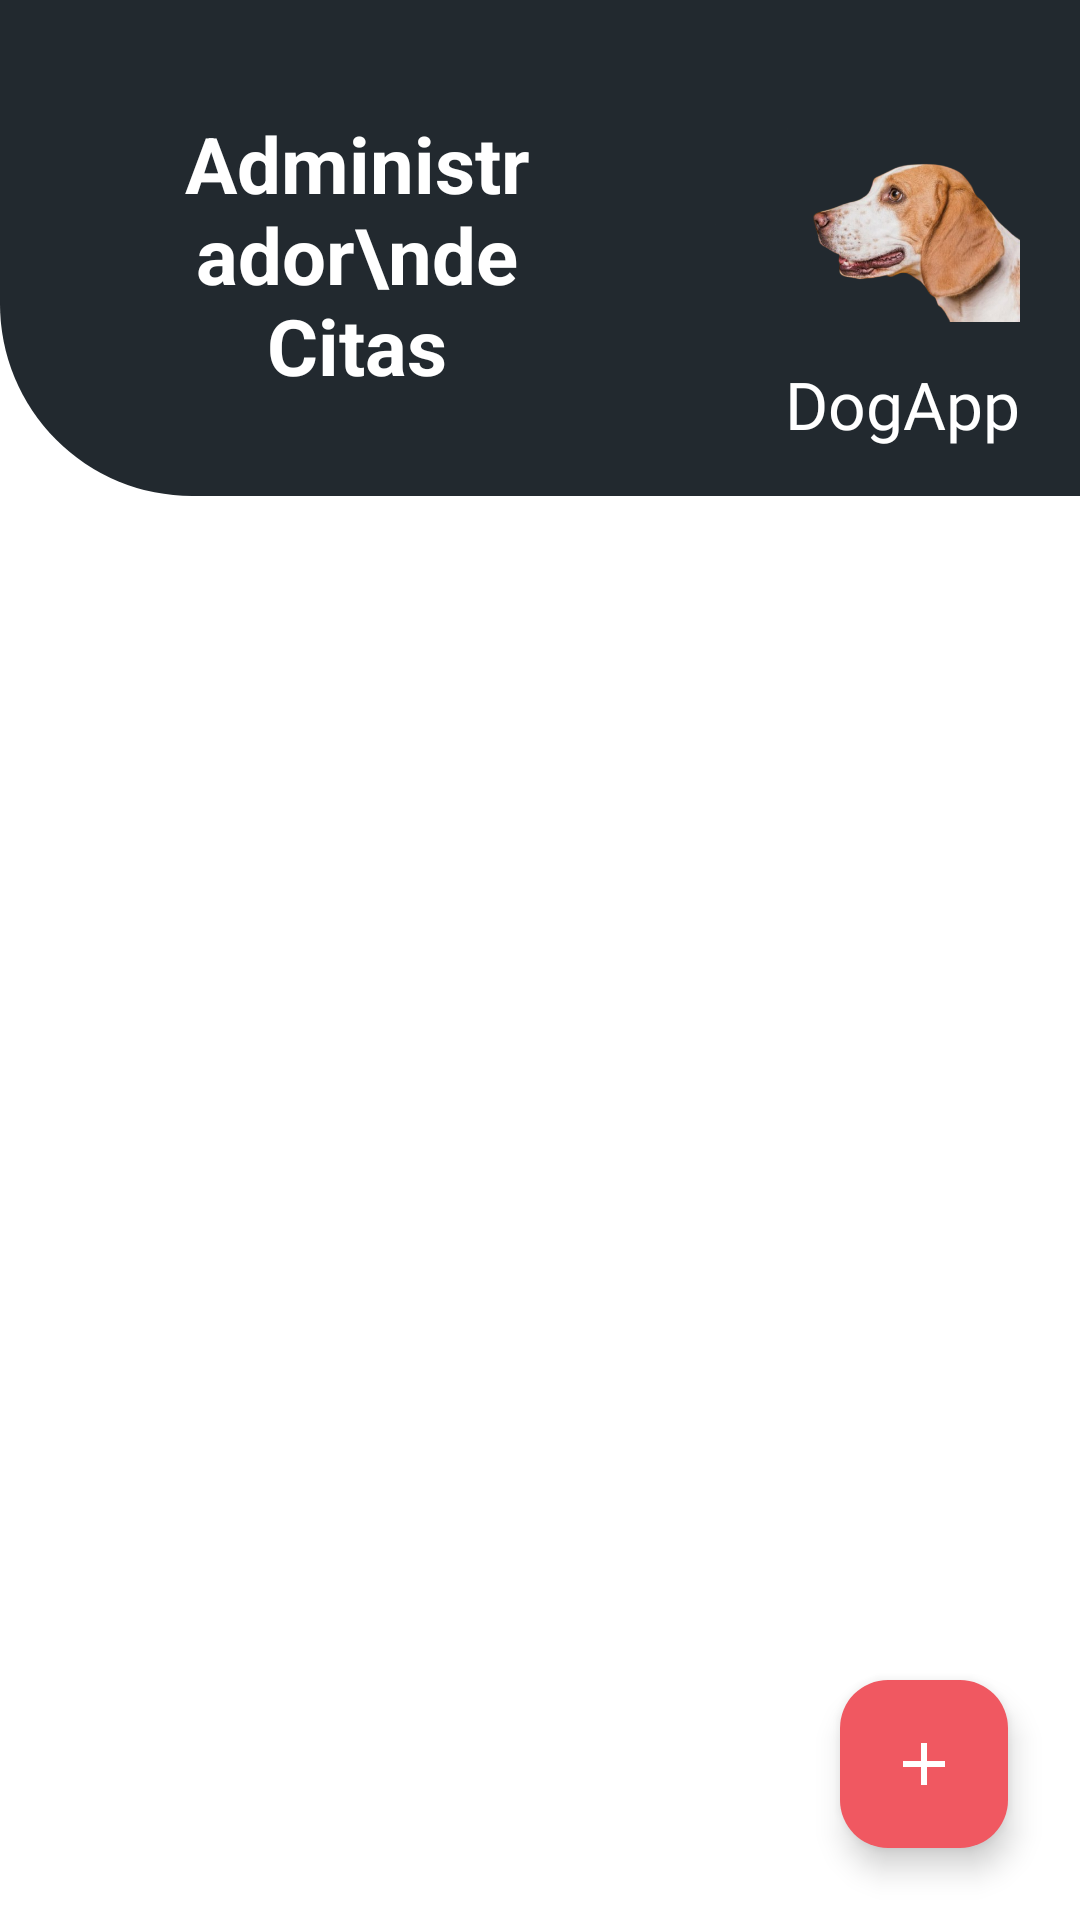

Android layout source for this screen:
<!-- AndroidManifest.xml: application theme Theme.Univallemobiledogappequipotres -->
<!-- res/layout/fragment_home.xml -->
<?xml version="1.0" encoding="utf-8"?>
<layout xmlns:android="http://schemas.android.com/apk/res/android"
    xmlns:app="http://schemas.android.com/apk/res-auto"
    xmlns:tools="http://schemas.android.com/tools">

    <androidx.constraintlayout.widget.ConstraintLayout
        android:layout_width="match_parent"
        android:layout_height="match_parent"
        android:background="@color/white">

        <androidx.constraintlayout.widget.ConstraintLayout
            android:id="@+id/headerContainer"
            android:layout_width="0dp"
            android:layout_height="wrap_content"
            android:background="@drawable/bg_home_header"
            android:paddingHorizontal="20dp"
            android:paddingTop="20dp"
            android:paddingBottom="16dp"
            app:layout_constraintEnd_toEndOf="parent"
            app:layout_constraintStart_toStartOf="parent"
            app:layout_constraintTop_toTopOf="parent">

            <TextView
                android:id="@+id/tvHeaderTitle"
                android:layout_width="0dp"
                android:layout_height="wrap_content"
                android:layout_marginEnd="12dp"
                android:gravity="center"
                android:text="Administrador\nde Citas"
                android:textColor="@color/white"
                android:textSize="26sp"
                android:textStyle="bold"
                app:layout_constraintBottom_toBottomOf="parent"
                app:layout_constraintEnd_toStartOf="@id/ivDogHead"
                app:layout_constraintStart_toStartOf="parent"
                app:layout_constraintTop_toTopOf="parent" />

            <ImageView
                android:id="@+id/ivDogHead"
                android:layout_width="110dp"
                android:layout_height="96dp"
                android:contentDescription="@string/app_name"
                android:scaleType="fitCenter"
                android:src="@drawable/dog_head"
                app:layout_constraintEnd_toEndOf="parent"
                app:layout_constraintTop_toTopOf="parent" />

            <TextView
                android:id="@+id/tvAppName"
                android:layout_width="wrap_content"
                android:layout_height="wrap_content"
                android:layout_marginTop="4dp"
                android:fontFamily="@font/chewy"
                android:text="DogApp"
                android:textColor="@color/white"
                android:textSize="22sp"
                app:layout_constraintBottom_toBottomOf="parent"
                app:layout_constraintEnd_toEndOf="@id/ivDogHead"
                app:layout_constraintTop_toBottomOf="@id/ivDogHead" />

        </androidx.constraintlayout.widget.ConstraintLayout>

        <androidx.recyclerview.widget.RecyclerView
            android:id="@+id/rvAppointments"
            android:layout_width="0dp"
            android:layout_height="0dp"
            android:clipToPadding="false"
            android:paddingTop="12dp"
            android:paddingBottom="88dp"
            app:layout_constraintBottom_toBottomOf="parent"
            app:layout_constraintEnd_toEndOf="parent"
            app:layout_constraintStart_toStartOf="parent"
            app:layout_constraintTop_toBottomOf="@id/headerContainer"
            tools:listitem="@layout/item_appointment" />

        <com.google.android.material.floatingactionbutton.FloatingActionButton
            android:id="@+id/fabAddAppointment"
            android:layout_width="wrap_content"
            android:layout_height="wrap_content"
            android:layout_margin="24dp"
            android:contentDescription="Nueva Cita"
            android:src="@drawable/ic_add"
            app:backgroundTint="@color/pink"
            app:layout_constraintBottom_toBottomOf="parent"
            app:layout_constraintEnd_toEndOf="parent"
            app:tint="@color/white" />

    </androidx.constraintlayout.widget.ConstraintLayout>
</layout>
<!-- res/layout/item_appointment.xml (included above) -->
<?xml version="1.0" encoding="utf-8"?>
<layout xmlns:android="http://schemas.android.com/apk/res/android"
    xmlns:app="http://schemas.android.com/apk/res-auto"
    xmlns:tools="http://schemas.android.com/tools">

    <data>
        <variable
            name="appointment"
            type="com.example.univalle_mobile_dogapp_equipo_tres.model.Appointment" />
    </data>

    <com.google.android.material.card.MaterialCardView
        android:layout_width="match_parent"
        android:layout_height="wrap_content"
        android:layout_marginHorizontal="16dp"
        android:layout_marginVertical="8dp"
        app:cardBackgroundColor="@color/white"
        app:cardCornerRadius="12dp"
        app:cardElevation="4dp"
        app:strokeWidth="0dp">

        <androidx.constraintlayout.widget.ConstraintLayout
            android:layout_width="match_parent"
            android:layout_height="wrap_content"
            android:padding="14dp">

            <com.google.android.material.imageview.ShapeableImageView
                android:id="@+id/ivPetImage"
                android:layout_width="72dp"
                android:layout_height="72dp"
                android:contentDescription="@string/app_name"
                android:scaleType="centerCrop"
                app:layout_constraintBottom_toBottomOf="parent"
                app:layout_constraintStart_toStartOf="parent"
                app:layout_constraintTop_toTopOf="parent"
                app:shapeAppearanceOverlay="@style/CircleImageView"
                tools:src="@drawable/dog_head" />

            <TextView
                android:id="@+id/tvPetName"
                android:layout_width="0dp"
                android:layout_height="wrap_content"
                android:layout_marginStart="16dp"
                android:layout_marginEnd="8dp"
                android:ellipsize="end"
                android:maxLines="1"
                android:text="@{appointment.petName}"
                android:textColor="@color/black"
                android:textSize="16sp"
                android:textStyle="bold"
                app:layout_constraintEnd_toStartOf="@id/tvTurn"
                app:layout_constraintStart_toEndOf="@id/ivPetImage"
                app:layout_constraintTop_toTopOf="@id/ivPetImage"
                tools:text="Cory" />

            <TextView
                android:id="@+id/tvSymptom"
                android:layout_width="0dp"
                android:layout_height="wrap_content"
                android:layout_marginTop="6dp"
                android:ellipsize="end"
                android:maxLines="2"
                android:text="@{appointment.symptom}"
                android:textColor="@color/dark_gray"
                android:textSize="14sp"
                app:layout_constraintEnd_toEndOf="parent"
                app:layout_constraintStart_toStartOf="@id/tvPetName"
                app:layout_constraintTop_toBottomOf="@id/tvPetName"
                tools:text="Fractura extremidad" />

            <TextView
                android:id="@+id/tvTurn"
                android:layout_width="wrap_content"
                android:layout_height="wrap_content"
                android:text='@{"# " + appointment.id}'
                android:textColor="@color/pink"
                android:textSize="14sp"
                android:textStyle="bold"
                app:layout_constraintEnd_toEndOf="parent"
                app:layout_constraintTop_toTopOf="parent"
                tools:text="# 1" />

        </androidx.constraintlayout.widget.ConstraintLayout>
    </com.google.android.material.card.MaterialCardView>
</layout>
<!-- resources referenced by this layout -->
<resources>
  <color name="black">#000000</color>
  <color name="dark_gray">#22292F</color>
  <color name="pink">#F05861</color>
  <color name="white">#FFFFFF</color>
  <!-- drawable bg_home_header (drawable) -->
  <?xml version="1.0" encoding="utf-8"?>
  <shape xmlns:android="http://schemas.android.com/apk/res/android"
      android:shape="rectangle">
      <solid android:color="@color/dark_gray" />
      <corners android:bottomLeftRadius="64dp" />
  </shape>
  <!-- drawable dog_head: png bitmap (drawable-nodpi, 164980 bytes) -->
  <!-- drawable ic_add (drawable) -->
  <vector xmlns:android="http://schemas.android.com/apk/res/android" android:height="24dp" android:tint="#000000" android:viewportHeight="24" android:viewportWidth="24" android:width="24dp">
  
      <path android:fillColor="@android:color/white" android:pathData="M19,13h-6v6h-2v-6H5v-2h6V5h2v6h6v2z"/>
  
  </vector>
  <string name="app_name">univalle-mobile-dogapp-equipo-tres</string>
  <style name="Theme.Univallemobiledogappequipotres" parent="Base.Theme.Univallemobiledogappequipotres" />
  <style name="Base.Theme.Univallemobiledogappequipotres" parent="Theme.Material3.DayNight.NoActionBar">
          
          
      </style>
</resources>
